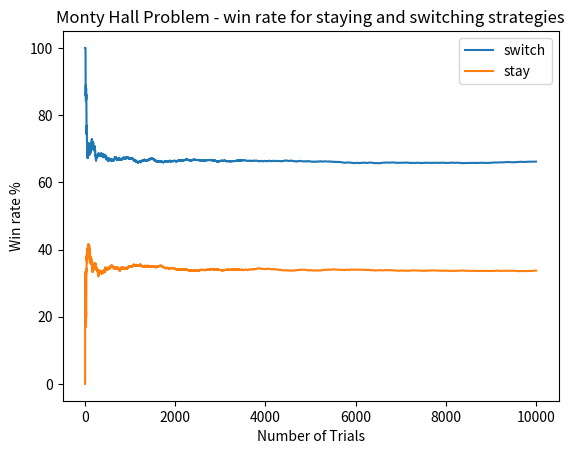

Generate this figure with matplotlib:
import argparse
import random
import matplotlib.pyplot as plt


def parse_args():
    parser = argparse.ArgumentParser(description="A script to prove the Monty Hall problem using a Monte Carlo approach")
    parser.add_argument(
        "--runs", "-r",
        type=int,
        default=10000,
        help="Number of simulations to run (default: 10,000)"
    )
    return parser.parse_args()


def generate_winning_door() -> dict:
    choices = {
        "A": False,
        "B": False,
        "C": False
    }

    winning_door = random.choice(list(choices.keys()))
    choices[winning_door] = True
    return choices


def pick_a_door() -> str:
    return random.choice(["A", "B", "C"])


def reveal_losing_door(choices: dict, choice: str) -> str:
    for door, value in choices.items():
        if value is False and door != choice:
            return door


def switch_door(choices: dict, initial_choice: str, revealed_door: str) -> str:
    for door in choices.keys():
        if door != initial_choice and door != revealed_door:
            return door


def simulate(runs: int, switch: bool) -> list:
    wins = 0
    trials = 0
    win_rate = []
    while trials < runs:
        choices = generate_winning_door()
        initial_choice = pick_a_door()
        revealed_door = reveal_losing_door(choices, initial_choice)

        if switch:
            final_choice = switch_door(choices, initial_choice, revealed_door)
        else:
            final_choice = initial_choice

        if choices[final_choice]:
            wins += 1

        trials += 1
        win_rate.append(round((wins / trials) * 100, 10))

    return win_rate


def plot_win_rate(switch_data: list, stay_data: list, ):
    plt.plot(switch_data, label="switch")
    plt.plot(stay_data, label="stay")
    plt.title("Monty Hall Problem - win rate for staying and switching strategies")
    plt.xlabel("Number of Trials")
    plt.ylabel("Win rate %")
    plt.legend()
    plt.show()


def main():
    args = parse_args()
    switch_data = simulate(runs=args.runs, switch=True)
    stay_data = simulate(runs=args.runs, switch=False)
    plot_win_rate(switch_data, stay_data)


if __name__ == "__main__":
    main()
